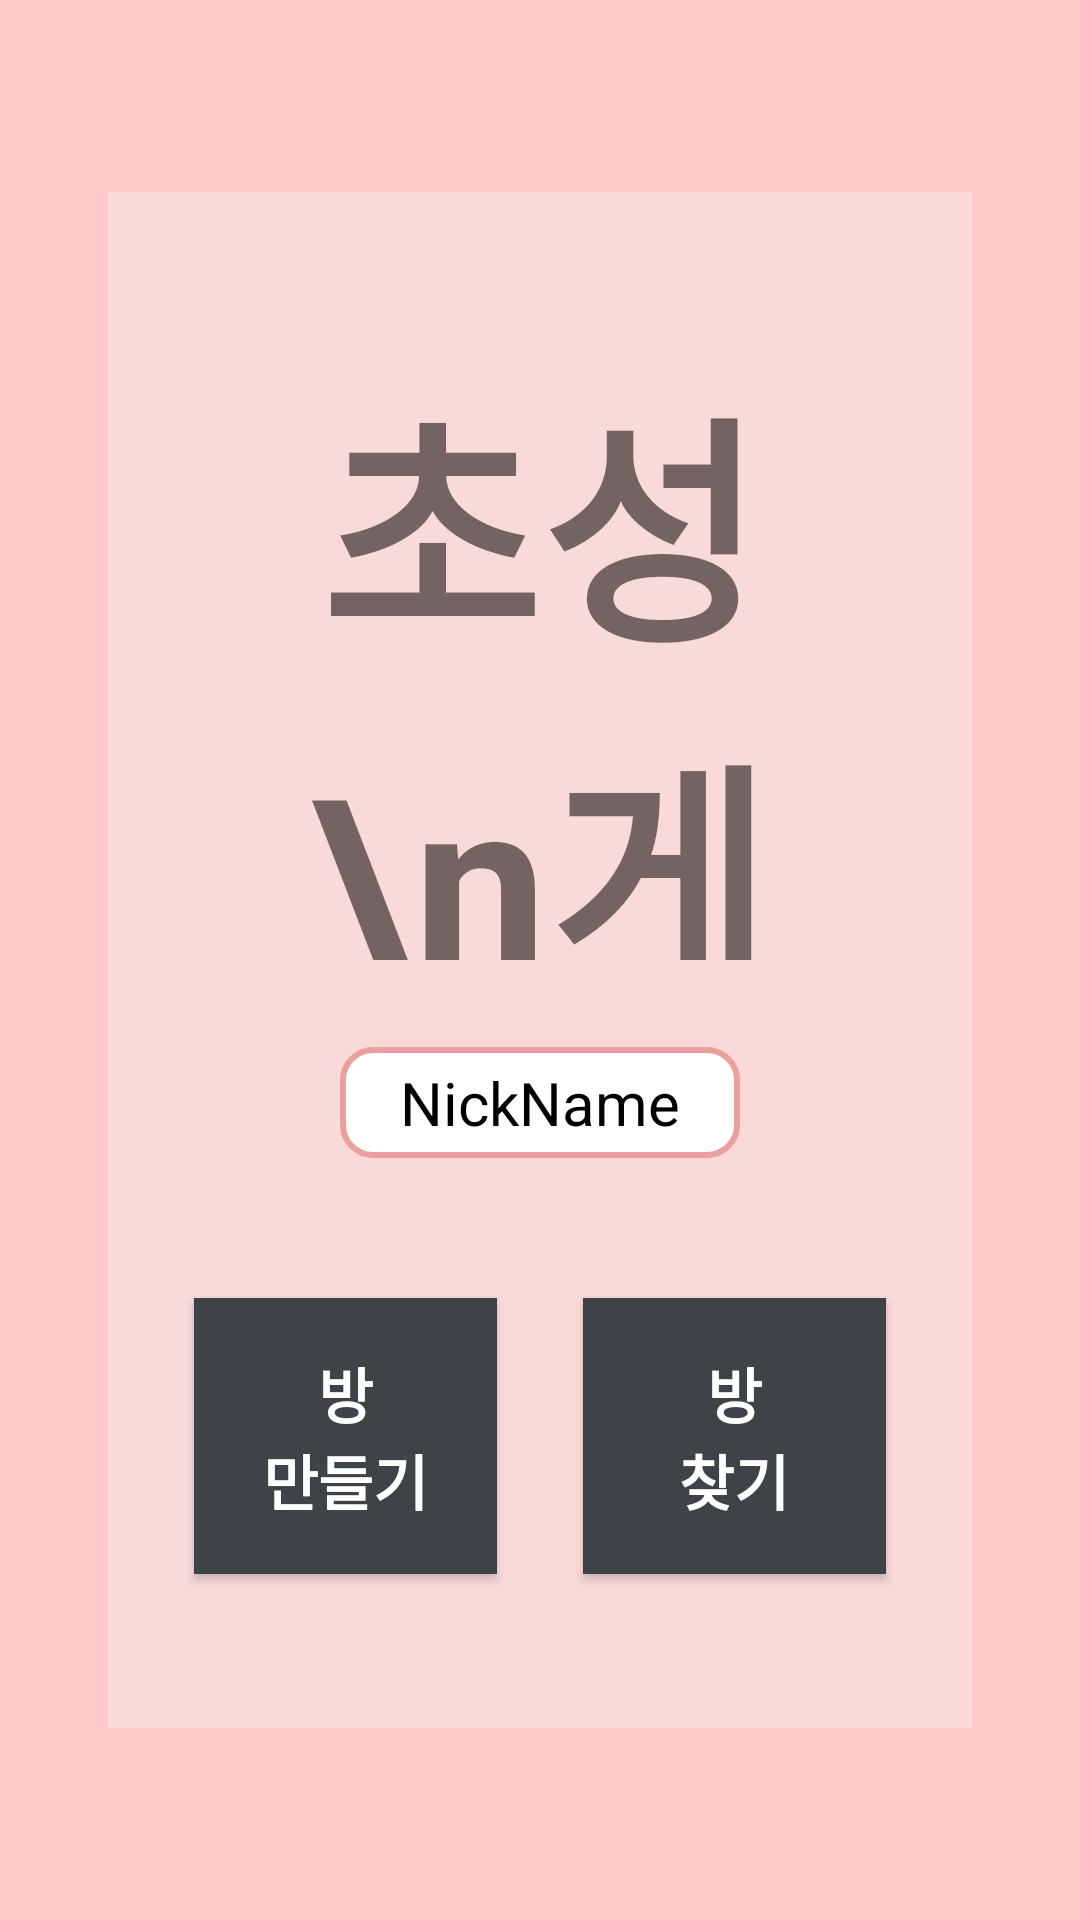

This screen was rendered from an Android layout file. Write that file and the resources it references.
<!-- AndroidManifest.xml: application theme Noactionbar -->
<!-- res/layout/layout_main.xml -->
<?xml version="1.0" encoding="utf-8"?>
<androidx.constraintlayout.widget.ConstraintLayout xmlns:android="http://schemas.android.com/apk/res/android"
    xmlns:app="http://schemas.android.com/apk/res-auto"
    android:layout_width="match_parent"
    android:layout_height="match_parent"
    android:background="@color/nik_backgound_color">


    <androidx.constraintlayout.widget.Guideline
        android:id="@+id/LayoutTopGuideLine"
        android:layout_width="wrap_content"
        android:layout_height="wrap_content"
        android:orientation="horizontal"
        app:layout_constraintGuide_percent="0.1" />

    <androidx.constraintlayout.widget.Guideline
        android:id="@+id/LayoutBottomGuideLine"
        android:layout_width="wrap_content"
        android:layout_height="wrap_content"
        android:orientation="horizontal"
        app:layout_constraintGuide_percent="0.9" />


    <androidx.constraintlayout.widget.Guideline
        android:id="@+id/LayoutLeftGuideLine"
        android:layout_width="wrap_content"
        android:layout_height="wrap_content"
        android:orientation="vertical"
        app:layout_constraintGuide_percent="0.1" />


    <androidx.constraintlayout.widget.Guideline
        android:id="@+id/LayoutRightGuideLine"
        android:layout_width="wrap_content"
        android:layout_height="wrap_content"
        android:orientation="vertical"
        app:layout_constraintGuide_percent="0.9" />


    <androidx.constraintlayout.widget.ConstraintLayout
        android:layout_width="0dp"
        android:layout_height="0dp"
        android:background="@color/nik_inside_backgound_color"
        app:layout_constraintBottom_toTopOf="@+id/LayoutBottomGuideLine"
        app:layout_constraintLeft_toRightOf="@+id/LayoutLeftGuideLine"
        app:layout_constraintRight_toLeftOf="@+id/LayoutRightGuideLine"
        app:layout_constraintTop_toBottomOf="@+id/LayoutTopGuideLine">


        <androidx.constraintlayout.widget.Guideline
            android:id="@+id/CenterLeftGulideLine"
            android:layout_width="wrap_content"
            android:layout_height="wrap_content"
            android:orientation="vertical"
            app:layout_constraintGuide_percent="0.45" />

        <androidx.constraintlayout.widget.Guideline
            android:id="@+id/CenterRightGulideLine"
            android:layout_width="wrap_content"
            android:layout_height="wrap_content"
            android:orientation="vertical"
            app:layout_constraintGuide_percent="0.55" />


        <androidx.constraintlayout.widget.Guideline
            android:id="@+id/LeftGuideLine"
            android:layout_width="wrap_content"
            android:layout_height="wrap_content"
            android:orientation="vertical"
            app:layout_constraintGuide_percent="0.16" />


        <androidx.constraintlayout.widget.Guideline
            android:id="@+id/RightGuideLine"
            android:layout_width="wrap_content"
            android:layout_height="wrap_content"
            android:orientation="vertical"
            app:layout_constraintGuide_percent="0.84" />


        <androidx.constraintlayout.widget.Guideline
            android:id="@+id/ImageTopGuideLine"
            android:layout_width="wrap_content"
            android:layout_height="wrap_content"
            android:orientation="horizontal"
            app:layout_constraintGuide_percent="0.1" />

        <androidx.constraintlayout.widget.Guideline
            android:id="@+id/ImageBottomGuideLine"
            android:layout_width="wrap_content"
            android:layout_height="wrap_content"
            android:orientation="horizontal"
            app:layout_constraintGuide_percent="0.5" />


        <TextView
            android:id="@+id/LogoImageView"
            android:layout_width="0dp"
            android:layout_height="0dp"
            android:gravity="center"
            android:text="초성\n게임"
            android:textSize="80dp"
            android:textStyle="bold"
            app:layout_constraintBottom_toTopOf="@+id/ImageBottomGuideLine"
            app:layout_constraintLeft_toRightOf="@+id/LeftGuideLine"
            app:layout_constraintRight_toLeftOf="@+id/RightGuideLine"
            app:layout_constraintTop_toBottomOf="@+id/ImageTopGuideLine" />


        <androidx.constraintlayout.widget.Guideline
            android:id="@+id/ButtonTopGuideLine"
            android:layout_width="wrap_content"
            android:layout_height="wrap_content"
            android:orientation="horizontal"
            app:layout_constraintGuide_percent="0.72" />


        <androidx.constraintlayout.widget.Guideline
            android:id="@+id/ButtonBottomGuideLine"
            android:layout_width="wrap_content"
            android:layout_height="wrap_content"
            android:orientation="horizontal"
            app:layout_constraintGuide_percent="0.9" />

        <androidx.constraintlayout.widget.Guideline
            android:id="@+id/ButtonLeftGuideLine"
            android:layout_width="wrap_content"
            android:layout_height="wrap_content"
            android:orientation="vertical"
            app:layout_constraintGuide_percent="0.1" />

        <androidx.constraintlayout.widget.Guideline
            android:id="@+id/ButtonRightGuideLine"
            android:layout_width="wrap_content"
            android:layout_height="wrap_content"
            android:orientation="vertical"
            app:layout_constraintGuide_percent="0.9" />


        <TextView
            android:id="@+id/NickNameView"
            app:layout_constraintTop_toTopOf="parent"
            app:layout_constraintBottom_toBottomOf="parent"
            app:layout_constraintLeft_toLeftOf="parent"
            app:layout_constraintRight_toRightOf="parent"
            android:text="NickName"
            android:textSize="20dp"
            android:paddingLeft="20dp"
            android:paddingRight="20dp"
            android:paddingBottom="5dp"
            android:paddingTop="5dp"
            android:gravity="center"
            android:textColor="#000000"
            app:layout_constraintVertical_bias="0.6"
            android:background="@drawable/background_main_nik_box"
            android:layout_width="wrap_content"
            android:layout_height="wrap_content"/>



        <Button
            android:id="@+id/CreateRoomBtn"
            android:layout_width="0dp"
            android:layout_height="0dp"
            android:background="@drawable/background_btn"
            android:text="@string/main_create_room_btn"
            android:textColor="#FFFFFF"
            android:textSize="20dp"
            android:textStyle="bold"
            app:layout_constraintBottom_toTopOf="@+id/ButtonBottomGuideLine"
            app:layout_constraintLeft_toRightOf="@+id/ButtonLeftGuideLine"
            app:layout_constraintRight_toLeftOf="@+id/CenterLeftGulideLine"
            app:layout_constraintTop_toBottomOf="@+id/ButtonTopGuideLine" />


        <Button
            android:id="@+id/SearchRoomBtn"
            android:layout_width="0dp"
            android:layout_height="0dp"
            android:background="@drawable/background_btn"
            android:text="@string/main_search_room_btn"
            android:textColor="#FFFFFF"
            android:textSize="20dp"
            android:textStyle="bold"
            app:layout_constraintBottom_toTopOf="@+id/ButtonBottomGuideLine"
            app:layout_constraintLeft_toRightOf="@+id/CenterRightGulideLine"
            app:layout_constraintRight_toLeftOf="@+id/ButtonRightGuideLine"
            app:layout_constraintTop_toBottomOf="@+id/ButtonTopGuideLine" />

    </androidx.constraintlayout.widget.ConstraintLayout>


</androidx.constraintlayout.widget.ConstraintLayout>
<!-- resources referenced by this layout -->
<resources>
  <color name="nik_backgound_color">#fec9c9</color>
  <color name="nik_inside_backgound_color">#FADAD8</color>
  <!-- drawable background_btn (drawable) -->
  <?xml version="1.0" encoding="utf-8"?>
  <layer-list xmlns:android="http://schemas.android.com/apk/res/android" >
      <item>
          <shape android:shape="rectangle">
  
              <solid android:color="#3E4348" />
          </shape>
      </item>
  </layer-list>
  <!-- drawable background_main_nik_box (drawable) -->
  <?xml version="1.0" encoding="utf-8"?>
  <layer-list xmlns:android="http://schemas.android.com/apk/res/android" >
      <item>
          <shape android:shape="rectangle">
              <corners android:radius="10dp"/>
              <stroke android:width="2dp" android:color="#eb9f9f" />
              <solid android:color="#FFFFFF" />
          </shape>
      </item>
  </layer-list>
  <string name="main_create_room_btn">방\n만들기</string>
  <string name="main_search_room_btn">방\n찾기</string>
  <style name="Noactionbar" parent="Theme.AppCompat.Light.NoActionBar">
          <item name="colorPrimary">@color/colorPrimary</item>
          <item name="colorPrimaryDark">@color/colorPrimaryDark</item>
          <item name="colorAccent">@color/colorAccent</item>
      </style>
  <color name="colorPrimary">#ef9e9f</color>
  <color name="colorPrimaryDark">#ef9e9f</color>
  <color name="colorAccent">#D81B60</color>
</resources>
